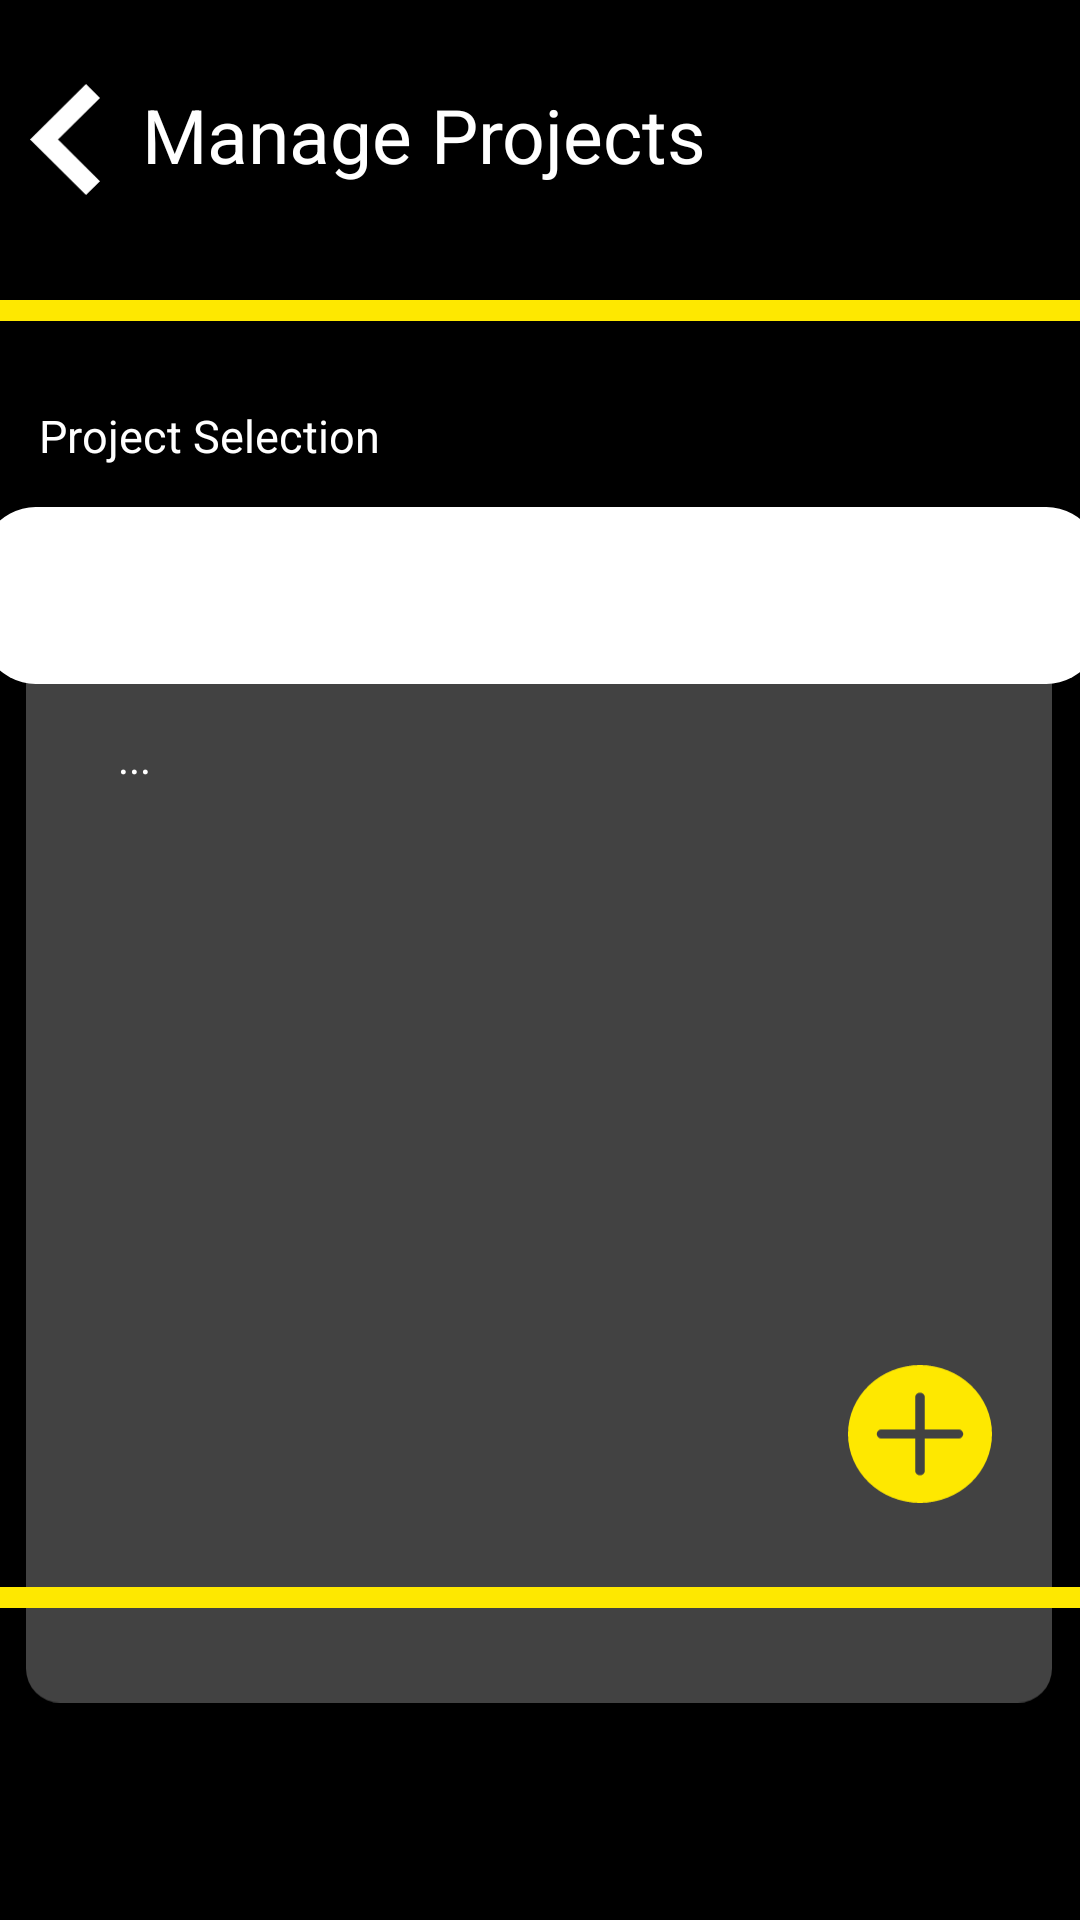

Android layout source for this screen:
<!-- AndroidManifest.xml: application theme Theme.OPSC7311 -->
<!-- res/layout/activity_manage_projects.xml -->
<?xml version="1.0" encoding="utf-8"?>
<androidx.constraintlayout.widget.ConstraintLayout xmlns:android="http://schemas.android.com/apk/res/android"
    xmlns:app="http://schemas.android.com/apk/res-auto"
    xmlns:tools="http://schemas.android.com/tools"
    android:id="@+id/territoryHeadingTxt"
    android:layout_width="match_parent"
    android:layout_height="match_parent"
    android:background="#000000"
    tools:context=".Manage_projects">

    <ImageView
        android:id="@+id/backBtn2"
        android:layout_width="28dp"
        android:layout_height="37dp"
        android:layout_marginStart="16dp"
        android:layout_marginTop="28dp"
        android:layout_marginEnd="20dp"
        app:layout_constraintEnd_toStartOf="@+id/ManagePR"
        app:layout_constraintStart_toStartOf="parent"
        app:layout_constraintTop_toTopOf="parent"
        app:srcCompat="@drawable/backarrowsymbol" />

    <ImageView
        android:id="@+id/timeEntryDisplay"
        android:layout_width="342dp"
        android:layout_height="362dp"
        app:layout_constraintBottom_toTopOf="@+id/imageView9"
        app:layout_constraintEnd_toEndOf="parent"
        app:layout_constraintHorizontal_bias="0.48"
        app:layout_constraintStart_toStartOf="parent"
        app:layout_constraintTop_toBottomOf="@+id/rectangle_3"
        app:layout_constraintVertical_bias="0.284"
        app:srcCompat="@drawable/longdarkrectangle"
        app:tint="#424242" />

    <ScrollView
        android:layout_width="281dp"
        android:layout_height="298dp"
        app:layout_constraintBottom_toBottomOf="@+id/timeEntryDisplay"
        app:layout_constraintEnd_toEndOf="@+id/timeEntryDisplay"
        app:layout_constraintStart_toStartOf="@+id/timeEntryDisplay"
        app:layout_constraintTop_toTopOf="@+id/timeEntryDisplay">

        <TextView
            android:id="@+id/projectDetailsText"
            android:layout_width="match_parent"
            android:layout_height="wrap_content"
            android:textColor="@color/white"
            android:text="..." />
    </ScrollView>

    <ImageView
        android:id="@+id/newProjectBtn"
        android:layout_width="48dp"
        android:layout_height="48dp"
        android:layout_marginBottom="27dp"
        app:layout_constraintBottom_toTopOf="@+id/imageView9"
        app:layout_constraintEnd_toEndOf="parent"
        app:layout_constraintHorizontal_bias="0.906"
        app:layout_constraintStart_toStartOf="parent"
        app:srcCompat="@drawable/plus_symbol"
        app:tint="#FEE800" />

    <View
        android:id="@+id/rectangle_3"
        android:layout_width="382dp"
        android:layout_height="59dp"
        android:layout_alignParentLeft="true"
        android:layout_alignParentTop="true"
        android:layout_marginTop="62dp"
        android:background="@drawable/rounded_rectangle3"
        app:layout_constraintEnd_toEndOf="parent"
        app:layout_constraintStart_toStartOf="parent"
        app:layout_constraintTop_toBottomOf="@+id/imageView8" />

    <ImageView
        android:id="@+id/imageView8"
        android:layout_width="420dp"
        android:layout_height="0dp"
        android:layout_marginTop="100dp"
        app:layout_constraintEnd_toEndOf="parent"
        app:layout_constraintStart_toStartOf="parent"
        app:layout_constraintTop_toTopOf="parent"
        app:srcCompat="@drawable/rectangle_78" />

    <ImageView
        android:id="@+id/imageView9"
        android:layout_width="420dp"
        android:layout_height="0dp"
        android:layout_marginStart="12dp"
        android:layout_marginBottom="104dp"
        app:layout_constraintBottom_toBottomOf="parent"
        app:layout_constraintEnd_toEndOf="parent"
        app:layout_constraintStart_toStartOf="parent"
        app:srcCompat="@drawable/rectangle_78" />

    <TextView
        android:id="@+id/ManagePR"
        android:layout_width="215dp"
        android:layout_height="43dp"
        android:layout_alignParentLeft="true"
        android:layout_alignParentTop="true"
        android:gravity="top"
        android:text="@string/manageProjects"
        android:textAppearance="@style/create_a_pr"
        app:layout_constraintBottom_toTopOf="@+id/imageView8"
        app:layout_constraintEnd_toEndOf="parent"
        app:layout_constraintHorizontal_bias="0.326"
        app:layout_constraintStart_toStartOf="parent"
        app:layout_constraintTop_toTopOf="parent"
        app:layout_constraintVertical_bias="0.491" />

    <Spinner
        android:id="@+id/projectSpinner"
        android:layout_width="363dp"
        android:layout_height="24dp"
        app:layout_constraintBottom_toBottomOf="@+id/rectangle_3"
        app:layout_constraintEnd_toEndOf="@+id/rectangle_3"
        app:layout_constraintHorizontal_bias="0.368"
        app:layout_constraintStart_toStartOf="@+id/rectangle_3"
        app:layout_constraintTop_toTopOf="@+id/rectangle_3" />

    <TextView
        android:id="@+id/textViewProjects"
        android:layout_width="wrap_content"
        android:layout_height="wrap_content"
        android:layout_marginTop="35dp"
        android:text="Project Selection"
        android:textColor="@color/white"
        android:textSize="15sp"
        app:layout_constraintEnd_toEndOf="parent"
        app:layout_constraintHorizontal_bias="0.053"
        app:layout_constraintStart_toStartOf="parent"
        app:layout_constraintTop_toTopOf="@+id/imageView8" />


</androidx.constraintlayout.widget.ConstraintLayout>
<!-- resources referenced by this layout -->
<resources>
  <color name="white">#FFFFFFFF</color>
  <!-- drawable backarrowsymbol (drawable) -->
  <vector xmlns:android="http://schemas.android.com/apk/res/android"
      android:width="17dp"
      android:height="27dp"
      android:viewportWidth="17"
      android:viewportHeight="27">
    <path
        android:pathData="M13.6,27L0,13.5L13.6,-0L17,3.375L6.8,13.5L17,23.625L13.6,27Z"
        android:fillColor="#ffffff"
        android:fillType="evenOdd"/>
  </vector>
  <!-- drawable longdarkrectangle (drawable) -->
  <vector xmlns:android="http://schemas.android.com/apk/res/android"
      android:width="300dp"
      android:height="308dp"
      android:viewportWidth="300"
      android:viewportHeight="308">
    <path
        android:pathData="M10,0L290,0A10,10 0,0 1,300 10L300,298A10,10 0,0 1,290 308L10,308A10,10 0,0 1,0 298L0,10A10,10 0,0 1,10 0z"
        android:fillColor="#424242"/>
  </vector>
  <!-- drawable plus_symbol (drawable) -->
  <vector xmlns:android="http://schemas.android.com/apk/res/android"
      android:width="23dp"
      android:height="22dp"
      android:viewportWidth="23"
      android:viewportHeight="22">
    <path
        android:pathData="M12.267,10.267V5.133C12.267,4.939 12.186,4.752 12.042,4.615C11.898,4.477 11.703,4.4 11.5,4.4C11.297,4.4 11.102,4.477 10.958,4.615C10.814,4.752 10.733,4.939 10.733,5.133V10.267H5.367C5.163,10.267 4.968,10.344 4.825,10.481C4.681,10.619 4.6,10.806 4.6,11C4.6,11.194 4.681,11.381 4.825,11.519C4.968,11.656 5.163,11.733 5.367,11.733H10.733V16.867C10.733,17.061 10.814,17.248 10.958,17.385C11.102,17.523 11.297,17.6 11.5,17.6C11.703,17.6 11.898,17.523 12.042,17.385C12.186,17.248 12.267,17.061 12.267,16.867V11.733H17.633C17.837,11.733 18.032,11.656 18.175,11.519C18.319,11.381 18.4,11.194 18.4,11C18.4,10.806 18.319,10.619 18.175,10.481C18.032,10.344 17.837,10.267 17.633,10.267H12.267ZM11.5,22C8.45,22 5.525,20.841 3.368,18.778C1.212,16.715 0,13.917 0,11C0,8.083 1.212,5.285 3.368,3.222C5.525,1.159 8.45,0 11.5,0C14.55,0 17.475,1.159 19.632,3.222C21.788,5.285 23,8.083 23,11C23,13.917 21.788,16.715 19.632,18.778C17.475,20.841 14.55,22 11.5,22Z"
        android:fillColor="#ffffff"/>
  </vector>
  <!-- drawable rectangle_78 (drawable) -->
  <vector xmlns:android="http://schemas.android.com/apk/res/android"
      android:width="420dp"
      android:height="7dp"
      android:viewportWidth="307"
      android:viewportHeight="7">
    <path
        android:pathData="M0,7l0,-7l307,-0l0,7z"
        android:fillColor="@color/timeDiversYellow"/>
  </vector>
  <!-- drawable rounded_rectangle3 (drawable) -->
  <vector xmlns:android="http://schemas.android.com/apk/res/android"
      android:width="271dp"
      android:height="32dp"
      android:viewportWidth="271"
      android:viewportHeight="32">
    <path
        android:pathData="M16,0L255,0A16,16 0,0 1,271 16L271,16A16,16 0,0 1,255 32L16,32A16,16 0,0 1,0 16L0,16A16,16 0,0 1,16 0z"
        android:fillColor="#ffffff"/>
  </vector>
  <string name="manageProjects">Manage Projects</string>
  <style name="create_a_pr">
          <item name="android:textSize">25sp</item>
          <item name="android:textColor">#FFFFFF</item>
      </style>
  <style name="Theme.OPSC7311" parent="Base.Theme.OPSC7311" />
  <color name="timeDiversYellow">#FEE800</color>
  <style name="Base.Theme.OPSC7311" parent="Theme.Material3.DayNight.NoActionBar">
          
          
      </style>
</resources>
